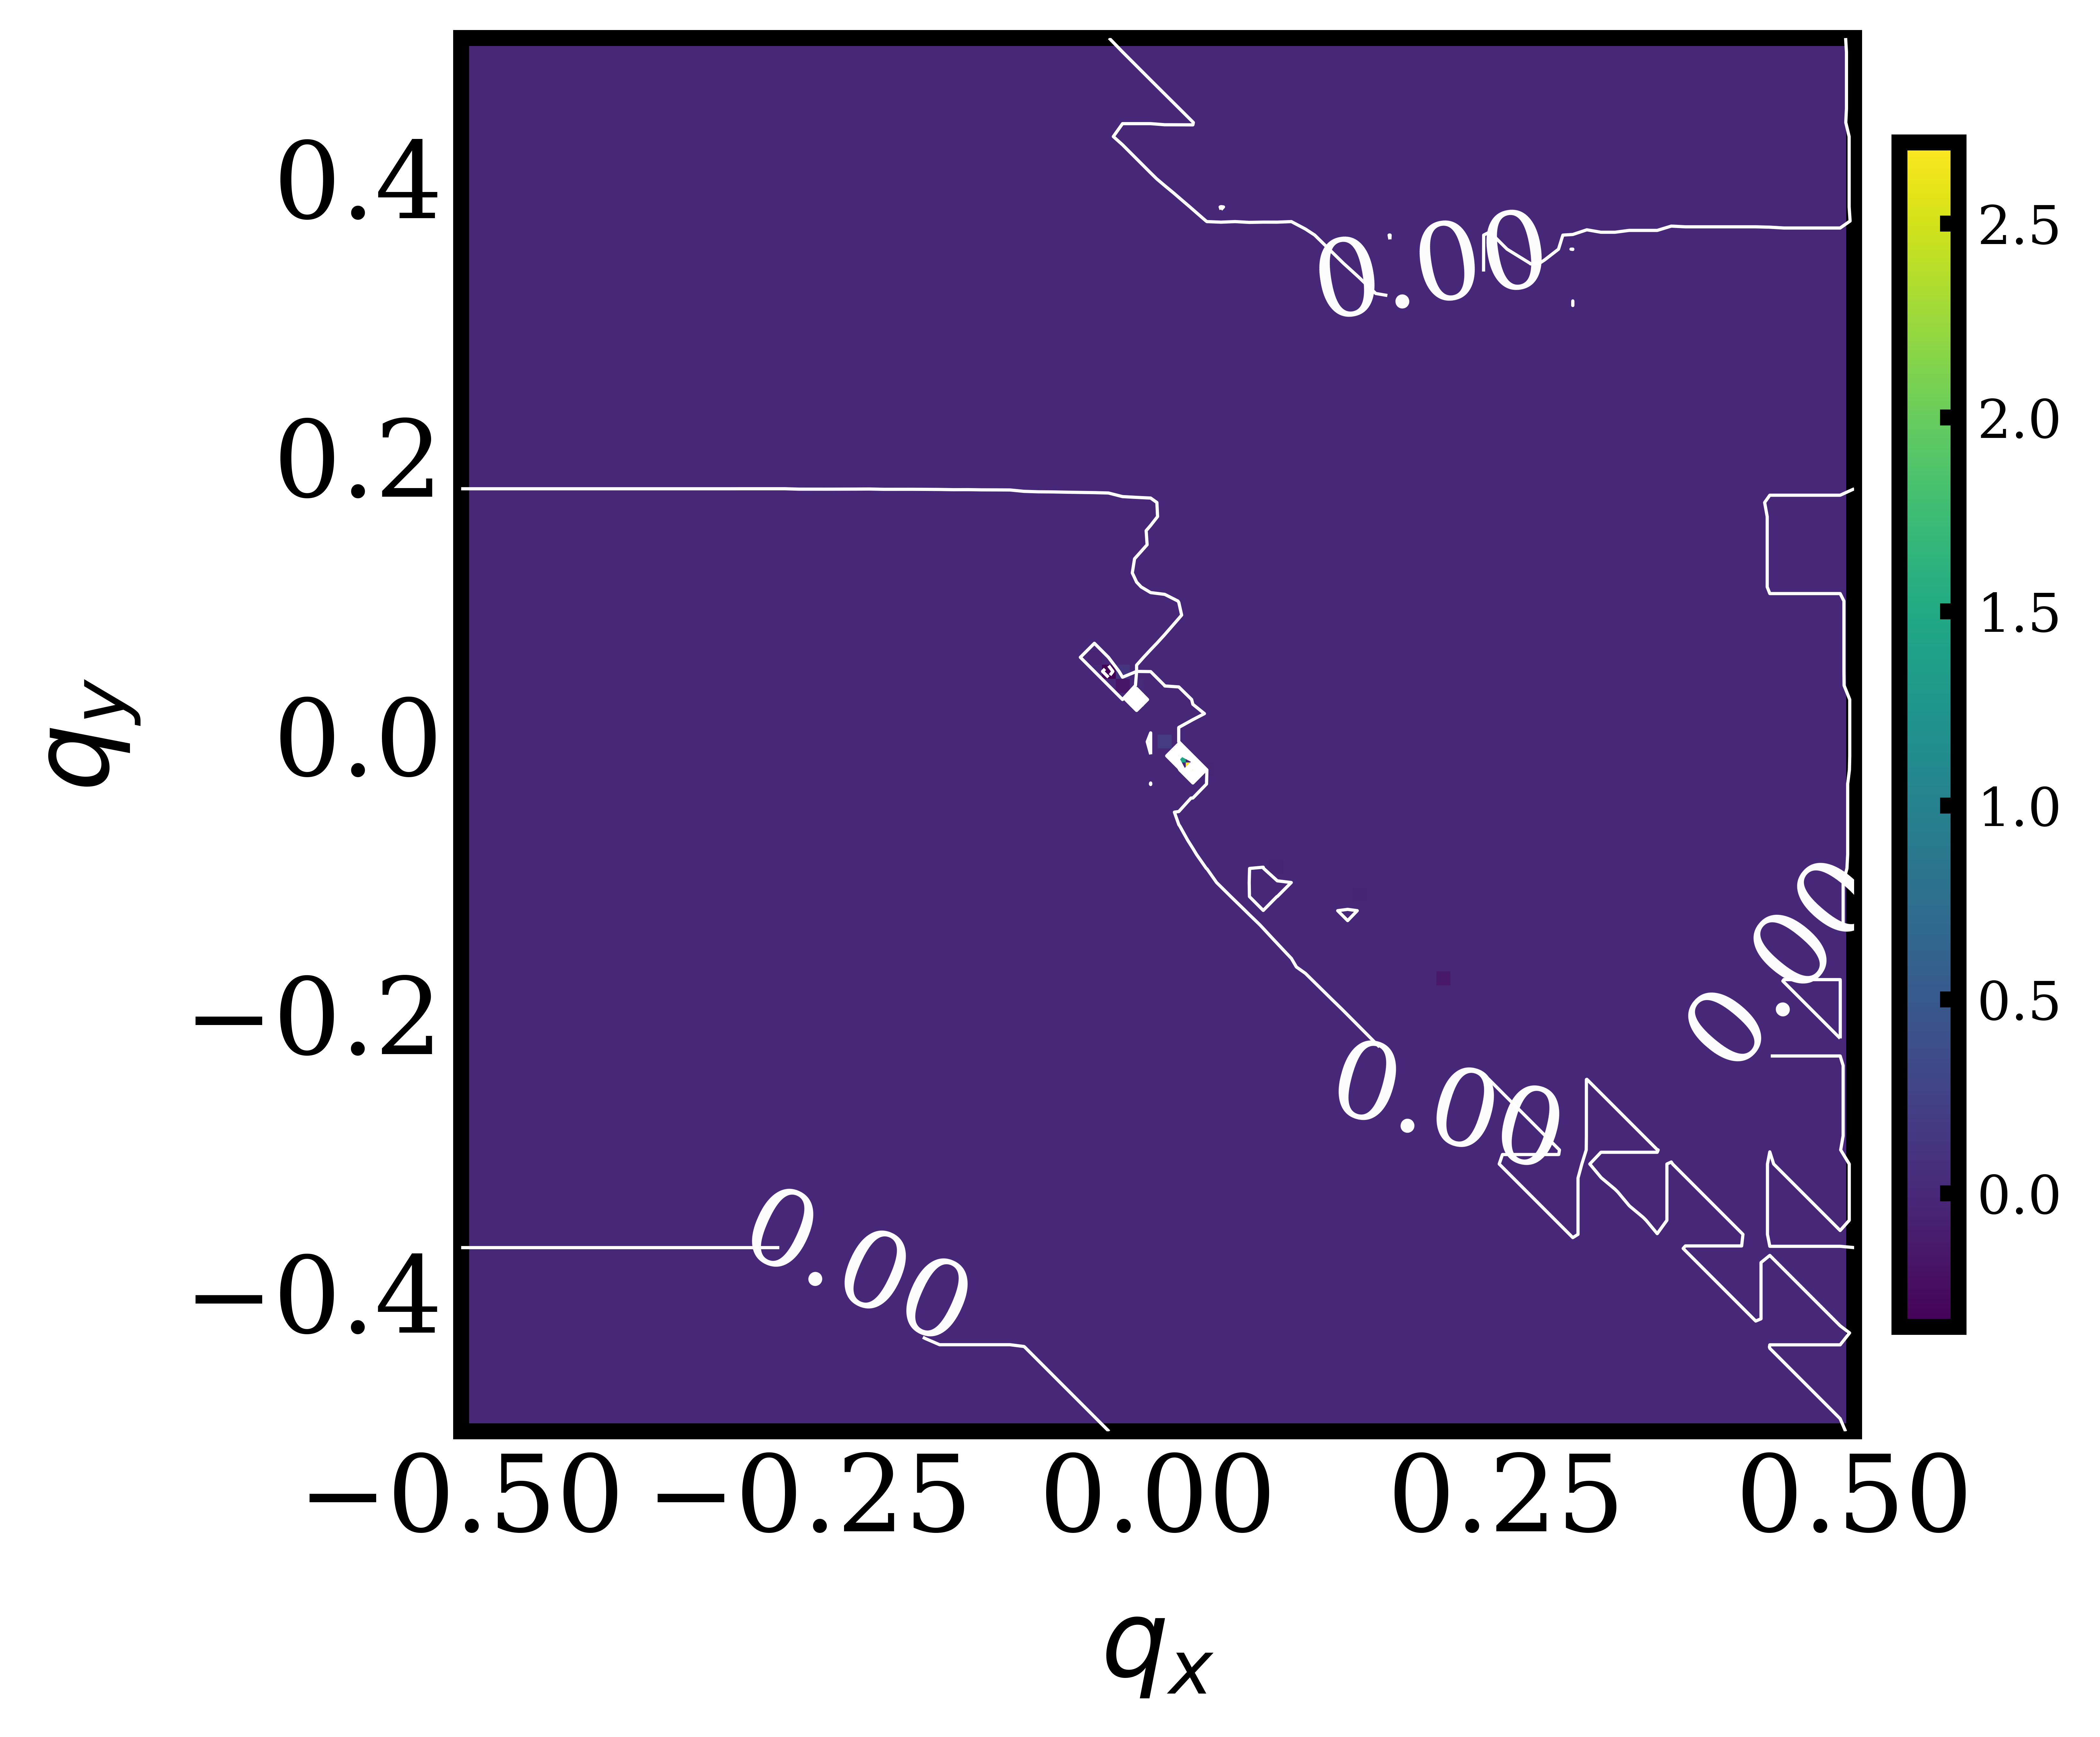

Data behind this chart, as committed beside it:
, -0.5, -0.4898989898989899, -0.4797979797979798, -0.4696969696969697, -0.4595959595959596, -0.4494949494949495, -0.4393939393939394, -0.4292929292929293, -0.41919191919191917, -0.40909090909090906, -0.398989898989899, -0.3888888888888889, -0.3787878787878788, -0.3686868686868687, -0.35858585858585856, -0.3484848484848485, -0.33838383838383834, -0.3282828282828283, -0.3181818181818182, -0.30808080808080807, -0.29797979797979796, -0.28787878787878785, -0.2777777777777778
-0.5, -1.402692997006911e-05, -1.402692997006911e-05, -1.402692997006911e-05, -1.402692997006911e-05, -1.402692997006911e-05, -1.402692997006911e-05, -1.402692997006911e-05, -1.402692997006911e-05, -1.402692997006911e-05, -1.402692997006911e-05, -1.402692997006911e-05, -1.402692997006911e-05, -1.402692997006911e-05, -1.402692997006911e-05, -1.402692997006911e-05, -1.402692997006911e-05, -1.402692997006911e-05, -1.402692997006911e-05, -1.402692997006911e-05, -1.402692997006911e-05, -1.402692997006911e-05, -1.402692997006911e-05, -1.402692997006911e-05
-0.4899, -1.402692997006911e-05, -1.402692997006911e-05, -1.402692997006911e-05, -1.402692997006911e-05, -1.402692997006911e-05, -1.402692997006911e-05, -1.402692997006911e-05, -1.402692997006911e-05, -1.402692997006911e-05, -1.402692997006911e-05, -1.402692997006911e-05, -1.402692997006911e-05, -1.402692997006911e-05, -1.402692997006911e-05, -1.402692997006911e-05, -1.402692997006911e-05, -1.402692997006911e-05, -1.402692997006911e-05, -1.402692997006911e-05, -1.402692997006911e-05, -1.402692997006911e-05, -1.402692997006911e-05, -1.402692997006911e-05
-0.4798, -1.402692997006911e-05, -1.402692997006911e-05, -1.402692997006911e-05, -1.402692997006911e-05, -1.402692997006911e-05, -1.402692997006911e-05, -1.402692997006911e-05, -1.402692997006911e-05, -1.402692997006911e-05, -1.402692997006911e-05, -1.402692997006911e-05, -1.402692997006911e-05, -1.402692997006911e-05, -1.402692997006911e-05, -1.402692997006911e-05, -1.402692997006911e-05, -1.402692997006911e-05, -1.402692997006911e-05, -1.402692997006911e-05, -1.402692997006911e-05, -1.402692997006911e-05, -1.402692997006911e-05, -1.402692997006911e-05
-0.4697, -1.402692997006911e-05, -1.402692997006911e-05, -1.402692997006911e-05, -1.402692997006911e-05, -1.402692997006911e-05, -1.402692997006911e-05, -1.402692997006911e-05, -1.402692997006911e-05, -1.402692997006911e-05, -1.402692997006911e-05, -1.402692997006911e-05, -1.402692997006911e-05, -1.402692997006911e-05, -1.402692997006911e-05, -1.402692997006911e-05, -1.402692997006911e-05, -1.402692997006911e-05, -1.402692997006911e-05, -1.402692997006911e-05, -1.402692997006911e-05, -1.402692997006911e-05, -1.402692997006911e-05, -1.402692997006911e-05
-0.4596, -1.402692997006911e-05, -1.402692997006911e-05, -1.402692997006911e-05, -1.402692997006911e-05, -1.402692997006911e-05, -1.402692997006911e-05, -1.402692997006911e-05, -1.402692997006911e-05, -1.402692997006911e-05, -1.402692997006911e-05, -1.402692997006911e-05, -1.402692997006911e-05, -1.402692997006911e-05, -1.402692997006911e-05, -1.402692997006911e-05, -1.402692997006911e-05, -1.402692997006911e-05, -1.402692997006911e-05, -1.402692997006911e-05, -1.402692997006911e-05, -1.402692997006911e-05, -1.402692997006911e-05, -1.402692997006911e-05
-0.4495, -1.402692997006911e-05, -1.402692997006911e-05, -1.402692997006911e-05, -1.402692997006911e-05, -1.402692997006911e-05, -1.402692997006911e-05, -1.402692997006911e-05, -1.402692997006911e-05, -1.402692997006911e-05, -1.402692997006911e-05, -1.402692997006911e-05, -1.402692997006911e-05, -1.402692997006911e-05, -1.402692997006911e-05, -1.402692997006911e-05, -1.402692997006911e-05, -1.402692997006911e-05, -1.402692997006911e-05, -1.402692997006911e-05, -1.402692997006911e-05, -1.402692997006911e-05, -1.402692997006911e-05, -1.402692997006911e-05
-0.4394, -1.402692997006911e-05, -1.402692997006911e-05, -1.402692997006911e-05, -1.402692997006911e-05, -1.402692997006911e-05, -1.402692997006911e-05, -1.402692997006911e-05, -1.402692997006911e-05, -1.402692997006911e-05, -1.402692997006911e-05, -1.402692997006911e-05, -1.402692997006911e-05, -1.402692997006911e-05, -1.402692997006911e-05, -1.402692997006911e-05, -1.402692997006911e-05, -1.402692997006911e-05, -1.402692997006911e-05, -1.402692997006911e-05, -1.402692997006911e-05, -1.402692997006911e-05, -1.402692997006911e-05, -1.402692997006911e-05
-0.4293, -2.534442831217423e-06, -2.534442831217423e-06, -2.534442831217423e-06, -2.534442831217423e-06, -2.534442831217423e-06, -2.534442831217423e-06, -2.534442831217423e-06, -2.534442831217423e-06, -2.534442831217423e-06, -2.534442831217423e-06, -2.534442831217423e-06, -2.534442831217423e-06, -2.534442831217423e-06, -2.534442831217423e-06, -2.534442831217423e-06, -2.534442831217423e-06, -2.534442831217423e-06, -2.534442831217423e-06, -2.534442831217423e-06, -2.534442831217423e-06, -2.534442831217423e-06, -2.534442831217423e-06, -2.534442831217423e-06
-0.4192, -2.534442831217423e-06, -2.534442831217423e-06, -2.534442831217423e-06, -2.534442831217423e-06, -2.534442831217423e-06, -2.534442831217423e-06, -2.534442831217423e-06, -2.534442831217423e-06, -2.534442831217423e-06, -2.534442831217423e-06, -2.534442831217423e-06, -2.534442831217423e-06, -2.534442831217423e-06, -2.534442831217423e-06, -2.534442831217423e-06, -2.534442831217423e-06, -2.534442831217423e-06, -2.534442831217423e-06, -2.534442831217423e-06, -2.534442831217423e-06, -2.534442831217423e-06, -2.534442831217423e-06, -2.534442831217423e-06
-0.4091, -2.534442831217423e-06, -2.534442831217423e-06, -2.534442831217423e-06, -2.534442831217423e-06, -2.534442831217423e-06, -2.534442831217423e-06, -2.534442831217423e-06, -2.534442831217423e-06, -2.534442831217423e-06, -2.534442831217423e-06, -2.534442831217423e-06, -2.534442831217423e-06, -2.534442831217423e-06, -2.534442831217423e-06, -2.534442831217423e-06, -2.534442831217423e-06, -2.534442831217423e-06, -2.534442831217423e-06, -2.534442831217423e-06, -2.534442831217423e-06, -2.534442831217423e-06, -2.534442831217423e-06, -2.534442831217423e-06
-0.399, -2.534442831217423e-06, -2.534442831217423e-06, -2.534442831217423e-06, -2.534442831217423e-06, -2.534442831217423e-06, -2.534442831217423e-06, -2.534442831217423e-06, -2.534442831217423e-06, -2.534442831217423e-06, -2.534442831217423e-06, -2.534442831217423e-06, -2.534442831217423e-06, -2.534442831217423e-06, -2.534442831217423e-06, -2.534442831217423e-06, -2.534442831217423e-06, -2.534442831217423e-06, -2.534442831217423e-06, -2.534442831217423e-06, -2.534442831217423e-06, -2.534442831217423e-06, -2.534442831217423e-06, -2.534442831217423e-06
-0.3889, -2.534442831217423e-06, -2.534442831217423e-06, -2.534442831217423e-06, -2.534442831217423e-06, -2.534442831217423e-06, -2.534442831217423e-06, -2.534442831217423e-06, -2.534442831217423e-06, -2.534442831217423e-06, -2.534442831217423e-06, -2.534442831217423e-06, -2.534442831217423e-06, -2.534442831217423e-06, -2.534442831217423e-06, -2.534442831217423e-06, -2.534442831217423e-06, -2.534442831217423e-06, -2.534442831217423e-06, -2.534442831217423e-06, -2.534442831217423e-06, -2.534442831217423e-06, -2.534442831217423e-06, -2.534442831217423e-06
-0.3788, -2.534442831217423e-06, -2.534442831217423e-06, -2.534442831217423e-06, -2.534442831217423e-06, -2.534442831217423e-06, -2.534442831217423e-06, -2.534442831217423e-06, -2.534442831217423e-06, -2.534442831217423e-06, -2.534442831217423e-06, -2.534442831217423e-06, -2.534442831217423e-06, -2.534442831217423e-06, -2.534442831217423e-06, -2.534442831217423e-06, -2.534442831217423e-06, -2.534442831217423e-06, -2.534442831217423e-06, -2.534442831217423e-06, -2.534442831217423e-06, -2.534442831217423e-06, -2.534442831217423e-06, -2.534442831217423e-06
-0.3687, -2.534442831217423e-06, -2.534442831217423e-06, -2.534442831217423e-06, -2.534442831217423e-06, -2.534442831217423e-06, -2.534442831217423e-06, -2.534442831217423e-06, -2.534442831217423e-06, -2.534442831217423e-06, -2.534442831217423e-06, -2.534442831217423e-06, -2.534442831217423e-06, -2.534442831217423e-06, -2.534442831217423e-06, -2.534442831217423e-06, -2.534442831217423e-06, -2.534442831217423e-06, -2.534442831217423e-06, -2.534442831217423e-06, -2.534442831217423e-06, -2.534442831217423e-06, -2.534442831217423e-06, -2.534442831217423e-06
-0.3586, 4.021451216571252e-05, 4.021451216571252e-05, 4.021451216571252e-05, 4.021451216571252e-05, 4.021451216571252e-05, 4.021451216571252e-05, 4.021451216571252e-05, 4.021451216571252e-05, 4.021451216571252e-05, 4.021451216571252e-05, 4.021451216571252e-05, 4.021451216571252e-05, 4.021451216571252e-05, 4.021451216571252e-05, 4.021451216571252e-05, 4.021451216571252e-05, 4.021451216571252e-05, 4.021451216571252e-05, 4.021451216571252e-05, 4.021451216571252e-05, 4.021451216571252e-05, 4.021451216571252e-05, 4.021451216571252e-05
-0.3485, 4.021451216571252e-05, 4.021451216571252e-05, 4.021451216571252e-05, 4.021451216571252e-05, 4.021451216571252e-05, 4.021451216571252e-05, 4.021451216571252e-05, 4.021451216571252e-05, 4.021451216571252e-05, 4.021451216571252e-05, 4.021451216571252e-05, 4.021451216571252e-05, 4.021451216571252e-05, 4.021451216571252e-05, 4.021451216571252e-05, 4.021451216571252e-05, 4.021451216571252e-05, 4.021451216571252e-05, 4.021451216571252e-05, 4.021451216571252e-05, 4.021451216571252e-05, 4.021451216571252e-05, 4.021451216571252e-05
-0.3384, 4.021451216571252e-05, 4.021451216571252e-05, 4.021451216571252e-05, 4.021451216571252e-05, 4.021451216571252e-05, 4.021451216571252e-05, 4.021451216571252e-05, 4.021451216571252e-05, 4.021451216571252e-05, 4.021451216571252e-05, 4.021451216571252e-05, 4.021451216571252e-05, 4.021451216571252e-05, 4.021451216571252e-05, 4.021451216571252e-05, 4.021451216571252e-05, 4.021451216571252e-05, 4.021451216571252e-05, 4.021451216571252e-05, 4.021451216571252e-05, 4.021451216571252e-05, 4.021451216571252e-05, 4.021451216571252e-05
-0.3283, 4.021451216571252e-05, 4.021451216571252e-05, 4.021451216571252e-05, 4.021451216571252e-05, 4.021451216571252e-05, 4.021451216571252e-05, 4.021451216571252e-05, 4.021451216571252e-05, 4.021451216571252e-05, 4.021451216571252e-05, 4.021451216571252e-05, 4.021451216571252e-05, 4.021451216571252e-05, 4.021451216571252e-05, 4.021451216571252e-05, 4.021451216571252e-05, 4.021451216571252e-05, 4.180071406520845e-05, 4.021451216571252e-05, 4.021451216571252e-05, 4.021451216571252e-05, 4.021451216571252e-05, 4.021451216571252e-05
-0.3182, 4.021451216571252e-05, 4.021451216571252e-05, 4.021451216571252e-05, 4.021451216571252e-05, 4.021451216571252e-05, 4.021451216571252e-05, 4.021451216571252e-05, 4.021451216571252e-05, 4.021451216571252e-05, 4.021451216571252e-05, 4.021451216571252e-05, 4.021451216571252e-05, 4.021451216571252e-05, 4.021451216571252e-05, 4.021451216571252e-05, 4.021451216571252e-05, 4.021451216571252e-05, 4.2880356952162967e-05, 4.4530162198934516e-05, 4.021451216571252e-05, 4.021451216571252e-05, 4.021451216571252e-05, 5.239389367541633e-05
-0.3081, 4.021451216571252e-05, 4.021451216571252e-05, 4.021451216571252e-05, 4.021451216571252e-05, 4.021451216571252e-05, 4.021451216571252e-05, 4.021451216571252e-05, 4.021451216571252e-05, 4.021451216571252e-05, 4.021451216571252e-05, 4.021451216571252e-05, 4.021451216571252e-05, 4.021451216571252e-05, 4.021451216571252e-05, 4.021451216571252e-05, 4.021451216571252e-05, 4.021451216571252e-05, 4.3885036008406134e-05, 4.54172607395873e-05, 4.676397805462728e-05, 4.021451216571252e-05, 5.239389367541633e-05, 5.239389367541633e-05
-0.298, 0.0001138, 0.0001138, 0.0001138, 0.0001138, 0.0001138, 0.0001138, 0.0001138, 0.0001138, 0.0001138, 0.0001138, 0.0001138, 0.0001138, 0.0001138, 0.0001138, 0.0001138, 0.0001138, 0.0001138, 0.0001119, 0.0001133, 0.0001146, 0.0001157, 0.0001195, 0.0001195
-0.2879, 0.0001138, 0.0001138, 0.0001138, 0.0001138, 0.0001138, 0.0001138, 0.0001138, 0.0001138, 0.0001138, 0.0001138, 0.0001138, 0.0001138, 0.0001138, 0.0001138, 0.0001138, 0.0001138, 0.0001138, 0.0001128, 0.0001141, 0.0001153, 0.0001163, 0.0001172, 0.0001195
-0.2778, 0.0001138, 0.0001138, 0.0001138, 0.0001138, 0.0001138, 0.0001138, 0.0001138, 0.0001138, 0.0001138, 0.0001138, 0.0001138, 0.0001138, 0.0001138, 0.0001138, 0.0001138, 0.0001138, 0.0001138, 0.0001136, 0.0001148, 0.0001159, 0.0001169, 0.0001177, 0.0001184
-0.2677, 0.0001138, 0.0001138, 0.0001138, 0.0001138, 0.0001138, 0.0001138, 0.0001138, 0.0001138, 0.0001138, 0.0001138, 0.0001138, 0.0001138, 0.0001138, 0.0001138, 0.0001138, 0.0001138, 0.0001138, 0.0001144, 0.0001155, 0.0001165, 0.0001174, 0.0001181, 0.0001188
-0.2576, 0.0001138, 0.0001138, 0.0001138, 0.0001138, 0.0001138, 0.0001138, 0.0001138, 0.0001138, 0.0001138, 0.0001138, 0.0001138, 0.0001138, 0.0001138, 0.0001138, 0.0001138, 0.0001138, 0.0001138, 0.0001158, 0.0001167, 0.0001175, 0.0001182, 0.0001189, 0.0001194
-0.2475, 0.0001138, 0.0001138, 0.0001138, 0.0001138, 0.0001138, 0.0001138, 0.0001138, 0.0001138, 0.0001138, 0.0001138, 0.0001138, 0.0001138, 0.0001138, 0.0001138, 0.0001138, 0.0001138, 0.0001138, 0.000117, 0.0001177, 0.0001183, 0.0001189, 0.0001194, 0.0001198
-0.2374, 0.0001138, 0.0001138, 0.0001138, 0.0001138, 0.0001138, 0.0001138, 0.0001138, 0.0001138, 0.0001138, 0.0001138, 0.0001138, 0.0001138, 0.0001138, 0.0001138, 0.0001138, 0.0001138, 0.0001138, 0.000118, 0.0001185, 0.000119, 0.0001194, 0.0001198, 0.0001201
-0.2273, 0.0001579, 0.0001579, 0.0001579, 0.0001579, 0.0001579, 0.0001579, 0.0001579, 0.0001579, 0.0001579, 0.0001579, 0.0001579, 0.0001579, 0.0001579, 0.0001579, 0.0001579, 0.0001579, 0.0001579, 0.0001566, 0.000157, 0.0001573, 0.0001575, 0.0001578, 0.0001581
-0.2172, 0.0001579, 0.0001579, 0.0001579, 0.0001579, 0.0001579, 0.0001579, 0.0001579, 0.0001579, 0.0001579, 0.0001579, 0.0001579, 0.0001579, 0.0001579, 0.0001579, 0.0001579, 0.0001579, 0.0001579, 0.0001572, 0.0001575, 0.0001577, 0.0001579, 0.000158, 0.0001581
-0.2071, 0.0001579, 0.0001579, 0.0001579, 0.0001579, 0.0001579, 0.0001579, 0.0001579, 0.0001579, 0.0001579, 0.0001579, 0.0001579, 0.0001579, 0.0001579, 0.0001579, 0.0001579, 0.0001579, 0.0001579, 0.0001577, 0.0001579, 0.0001581, 0.0001582, 0.0001582, 0.0001582
-0.197, 0.0001579, 0.0001579, 0.0001579, 0.0001579, 0.0001579, 0.0001579, 0.0001579, 0.0001579, 0.0001579, 0.0001579, 0.0001579, 0.0001579, 0.0001579, 0.0001579, 0.0001579, 0.0001579, 0.0001579, 0.000158, 0.0001581, 0.0001582, 0.0001582, 0.0001582, 0.0001581
-0.1869, 0.0001579, 0.0001579, 0.0001579, 0.0001579, 0.0001579, 0.0001579, 0.0001579, 0.0001579, 0.0001579, 0.0001579, 0.0001579, 0.0001579, 0.0001579, 0.0001579, 0.0001579, 0.0001579, 0.0001579, 0.0001579, 0.0001579, 0.0001579, 0.0001579, 0.0001579, 0.0001577
-0.1768, 0.0001579, 0.0001579, 0.0001579, 0.0001579, 0.0001579, 0.0001579, 0.0001579, 0.0001579, 0.0001579, 0.0001579, 0.0001579, 0.0001579, 0.0001579, 0.0001579, 0.0001579, 0.0001579, 0.0001579, 0.0001577, 0.0001577, 0.0001576, 0.0001576, 0.0001574, 0.000157
-0.1667, 0.000168, 0.000168, 0.000168, 0.000168, 0.000168, 0.000168, 0.000168, 0.000168, 0.000168, 0.000168, 0.000168, 0.000168, 0.000168, 0.000168, 0.000168, 0.000168, 0.000168, 0.0001675, 0.0001674, 0.0001673, 0.0001672, 0.0001668, 0.0001665
-0.1566, 0.0001352, 0.0001352, 0.0001352, 0.0001352, 0.0001352, 0.0001352, 0.0001352, 0.0001352, 0.0001352, 0.0001352, 0.0001352, 0.0001352, 0.0001352, 0.0001352, 0.0001352, 0.0001352, 0.0001352, 0.0001361, 0.000136, 0.0001359, 0.0001355, 0.0001352, 0.0001349
-0.1465, 0.0001352, 0.0001352, 0.0001352, 0.0001352, 0.0001352, 0.0001352, 0.0001352, 0.0001352, 0.0001352, 0.0001352, 0.0001352, 0.0001352, 0.0001352, 0.0001352, 0.0001352, 0.0001352, 0.0001352, 0.0001357, 0.0001356, 0.0001352, 0.000135, 0.0001347, 0.0001344
-0.1364, 0.0001352, 0.0001352, 0.0001352, 0.0001352, 0.0001352, 0.0001352, 0.0001352, 0.0001352, 0.0001352, 0.0001352, 0.0001352, 0.0001352, 0.0001352, 0.0001352, 0.0001352, 0.0001352, 0.0001352, 0.0001352, 0.000135, 0.0001347, 0.0001344, 0.0001342, 0.0001339
-0.1263, 0.0001352, 0.0001352, 0.0001352, 0.0001352, 0.0001352, 0.0001352, 0.0001352, 0.0001352, 0.0001352, 0.0001352, 0.0001352, 0.0001352, 0.0001352, 0.0001352, 0.0001352, 0.0001352, 0.0001352, 0.0001346, 0.0001344, 0.0001341, 0.0001339, 0.0001336, 0.0001334
-0.1162, 0.0001352, 0.0001352, 0.0001352, 0.0001352, 0.0001352, 0.0001352, 0.0001352, 0.0001352, 0.0001352, 0.0001352, 0.0001352, 0.0001352, 0.0001352, 0.0001352, 0.0001352, 0.0001352, 0.0001352, 0.000134, 0.0001338, 0.0001335, 0.0001333, 0.0001331, 0.0001329
-0.1061, 0.0001352, 0.0001352, 0.0001352, 0.0001352, 0.0001352, 0.0001352, 0.0001352, 0.0001352, 0.0001352, 0.0001352, 0.0001352, 0.0001352, 0.0001352, 0.0001352, 0.0001352, 0.0001352, 0.0001352, 0.0001334, 0.0001332, 0.000133, 0.0001328, 0.0001326, 0.0001325
-0.09596, 8.960490163135178e-05, 8.960490163135178e-05, 8.960490163135178e-05, 8.960490163135178e-05, 8.960490163135178e-05, 8.960490163135178e-05, 8.960490163135178e-05, 8.960490163135178e-05, 8.960490163135178e-05, 8.960490163135178e-05, 8.960490163135178e-05, 8.960490163135178e-05, 8.960490163135178e-05, 8.960490163135178e-05, 8.960490163135178e-05, 8.960490163135178e-05, 8.960490163135178e-05, 9.088121457232162e-05, 9.0697026105937e-05, 9.051705130201155e-05, 9.034800694899782e-05, 9.018440010547427e-05, 9.002111230649861e-05
-0.08586, 8.960490163135178e-05, 8.960490163135178e-05, 8.960490163135178e-05, 8.960490163135178e-05, 8.960490163135178e-05, 8.960490163135178e-05, 8.960490163135178e-05, 8.960490163135178e-05, 8.960490163135178e-05, 8.960490163135178e-05, 8.960490163135178e-05, 8.960490163135178e-05, 8.960490163135178e-05, 8.960490163135178e-05, 8.960490163135178e-05, 8.960490163135178e-05, 8.960490163135178e-05, 9.038567734041814e-05, 9.02193349705808e-05, 9.005099755991501e-05, 8.988038971668893e-05, 8.9710715485157e-05, 8.954199193942216e-05
-0.07576, 8.960490163135178e-05, 8.960490163135178e-05, 8.960490163135178e-05, 8.960490163135178e-05, 8.960490163135178e-05, 8.960490163135178e-05, 8.960490163135178e-05, 8.960490163135178e-05, 8.960490163135178e-05, 8.960490163135178e-05, 8.960490163135178e-05, 8.960490163135178e-05, 8.960490163135178e-05, 8.960490163135178e-05, 8.960490163135178e-05, 8.960490163135178e-05, 8.960490163135178e-05, 8.992423506199705e-05, 8.975663652508485e-05, 8.957929478018739e-05, 8.940347725329072e-05, 8.922914834755459e-05, 8.905626854816645e-05
-0.06566, 8.960490163135178e-05, 8.960490163135178e-05, 8.960490163135178e-05, 8.960490163135178e-05, 8.960490163135178e-05, 8.960490163135178e-05, 8.960490163135178e-05, 8.960490163135178e-05, 8.960490163135178e-05, 8.960490163135178e-05, 8.960490163135178e-05, 8.960490163135178e-05, 8.960490163135178e-05, 8.960490163135178e-05, 8.960490163135178e-05, 8.960490163135178e-05, 8.960490163135178e-05, 8.949531516466865e-05, 8.930889276939811e-05, 8.912455324309346e-05, 8.894221178688499e-05, 8.876178417333072e-05, 8.858318693393022e-05
-0.05556, 8.960490163135178e-05, 8.960490163135178e-05, 8.960490163135178e-05, 8.960490163135178e-05, 8.960490163135178e-05, 8.960490163135178e-05, 8.960490163135178e-05, 8.960490163135178e-05, 8.960490163135178e-05, 8.960490163135178e-05, 8.960490163135178e-05, 8.960490163135178e-05, 8.960490163135178e-05, 8.960490163135178e-05, 8.960490163135178e-05, 8.960490163135178e-05, 8.960490163135178e-05, 8.920706712806239e-05, 8.91609526291831e-05, 8.894550352241065e-05, 8.873236891037849e-05, 8.852143320002106e-05, 8.83125837094373e-05
-0.04545, 8.960490163135178e-05, 8.960490163135178e-05, 8.960490163135178e-05, 8.960490163135178e-05, 8.960490163135178e-05, 8.960490163135178e-05, 8.960490163135178e-05, 8.960490163135178e-05, 8.960490163135178e-05, 8.960490163135178e-05, 8.960490163135178e-05, 8.960490163135178e-05, 8.960490163135178e-05, 8.960490163135178e-05, 8.960490163135178e-05, 8.960490163135178e-05, 8.960490163135178e-05, 8.883314122655762e-05, 8.891300242963693e-05, 8.88709771483526e-05, 8.862370617976085e-05, 8.837893076603502e-05, 8.813651076501557e-05
-0.03535, 8.960490163135178e-05, 8.960490163135178e-05, 8.960490163135178e-05, 8.960490163135178e-05, 8.960490163135178e-05, 8.960490163135178e-05, 8.960490163135178e-05, 8.960490163135178e-05, 8.960490163135178e-05, 8.960490163135178e-05, 8.960490163135178e-05, 8.960490163135178e-05, 8.960490163135178e-05, 8.960490163135178e-05, 8.960490163135178e-05, 8.960490163135178e-05, 8.960490163135178e-05, 8.846970559694202e-05, 8.855888838183468e-05, 8.867035477271476e-05, 8.863528267337514e-05, 8.835198983918397e-05, 8.807136714148367e-05
-0.02525, 6.756784844870688e-05, 6.756784844870688e-05, 6.756784844870688e-05, 6.756784844870688e-05, 6.756784844870688e-05, 6.756784844870688e-05, 6.756784844870688e-05, 6.756784844870688e-05, 6.756784844870688e-05, 6.756784844870688e-05, 6.756784844870688e-05, 6.756784844870688e-05, 6.756784844870688e-05, 6.756784844870688e-05, 6.756784844870688e-05, 6.756784844870688e-05, 6.756784844870688e-05, 6.846339878439522e-05, 6.8562798366552e-05, 6.868630878372275e-05, 6.883790381017317e-05, 6.88133974722546e-05, 6.848826747609929e-05
-0.01515, 6.756784844870688e-05, 6.756784844870688e-05, 6.756784844870688e-05, 6.756784844870688e-05, 6.756784844870688e-05, 6.756784844870688e-05, 6.756784844870688e-05, 6.756784844870688e-05, 6.756784844870688e-05, 6.756784844870688e-05, 6.756784844870688e-05, 6.756784844870688e-05, 6.756784844870688e-05, 6.756784844870688e-05, 6.756784844870688e-05, 6.756784844870688e-05, 6.756784844870688e-05, 6.812001708261385e-05, 6.823052499445084e-05, 6.836715054942754e-05, 6.853433167577067e-05, 6.873743737733521e-05, 6.872835760207363e-05
-0.005051, 6.756784844870688e-05, 6.756784844870688e-05, 6.756784844870688e-05, 6.756784844870688e-05, 6.756784844870688e-05, 6.756784844870688e-05, 6.756784844870688e-05, 6.756784844870688e-05, 6.756784844870688e-05, 6.756784844870688e-05, 6.756784844870688e-05, 6.756784844870688e-05, 6.756784844870688e-05, 6.756784844870688e-05, 6.756784844870688e-05, 6.756784844870688e-05, 6.756784844870688e-05, 6.778611867837055e-05, 6.790864867625555e-05, 6.805951731179746e-05, 6.824368998999471e-05, 6.846718734207357e-05, 6.873732640908494e-05
0.005051, 6.756784844870688e-05, 6.756784844870688e-05, 6.756784844870688e-05, 6.756784844870688e-05, 6.756784844870688e-05, 6.756784844870688e-05, 6.756784844870688e-05, 6.756784844870688e-05, 6.756784844870688e-05, 6.756784844870688e-05, 6.756784844870688e-05, 6.756784844870688e-05, 6.756784844870688e-05, 6.756784844870688e-05, 6.756784844870688e-05, 6.756784844870688e-05, 6.756784844870688e-05, 6.772051469217183e-05, 6.787854786103235e-05, 6.807123230838381e-05, 6.830486510699216e-05, 6.858711181907928e-05, 6.892733489904587e-05
0.01515, 6.756784844870688e-05, 6.756784844870688e-05, 6.756784844870688e-05, 6.756784844870688e-05, 6.756784844870688e-05, 6.756784844870688e-05, 6.756784844870688e-05, 6.756784844870688e-05, 6.756784844870688e-05, 6.756784844870688e-05, 6.756784844870688e-05, 6.756784844870688e-05, 6.756784844870688e-05, 6.756784844870688e-05, 6.756784844870688e-05, 6.756784844870688e-05, 6.756784844870688e-05, 6.800768235067415e-05, 6.823960255598061e-05, 6.851950751234797e-05, 6.885651347340753e-05, 6.926179648426343e-05, 6.957925202431071e-05
0.02525, 6.756784844870688e-05, 6.756784844870688e-05, 6.756784844870688e-05, 6.756784844870688e-05, 6.756784844870688e-05, 6.756784844870688e-05, 6.756784844870688e-05, 6.756784844870688e-05, 6.756784844870688e-05, 6.756784844870688e-05, 6.756784844870688e-05, 6.756784844870688e-05, 6.756784844870688e-05, 6.756784844870688e-05, 6.756784844870688e-05, 6.756784844870688e-05, 6.756784844870688e-05, 6.845205659491176e-05, 6.878570919824386e-05, 6.91865083009699e-05, 6.96678393562433e-05, 7.006759282541267e-05, 7.027595131691358e-05
0.03535, 7.937878013772848e-05, 7.937878013772848e-05, 7.937878013772848e-05, 7.937878013772848e-05, 7.937878013772848e-05, 7.937878013772848e-05, 7.937878013772848e-05, 7.937878013772848e-05, 7.937878013772848e-05, 7.937878013772848e-05, 7.937878013772848e-05, 7.937878013772848e-05, 7.937878013772848e-05, 7.937878013772848e-05, 7.937878013772848e-05, 7.937878013772848e-05, 7.937878013772848e-05, 7.545349569279729e-05, 7.592878887151077e-05, 7.649925560007501e-05, 7.699569425438711e-05, 7.729977617299727e-05, 7.768941326244211e-05
0.04545, 7.937878013772848e-05, 7.937878013772848e-05, 7.937878013772848e-05, 7.937878013772848e-05, 7.937878013772848e-05, 7.937878013772848e-05, 7.937878013772848e-05, 7.937878013772848e-05, 7.937878013772848e-05, 7.937878013772848e-05, 7.937878013772848e-05, 7.937878013772848e-05, 7.937878013772848e-05, 7.937878013772848e-05, 7.937878013772848e-05, 7.937878013772848e-05, 7.937878013772848e-05, 7.640999018991129e-05, 7.708525338773173e-05, 7.76957439496321e-05, 7.811324943768928e-05, 7.86345314014152e-05, 7.92779104593904e-05
0.05556, 7.937878013772848e-05, 7.937878013772848e-05, 7.937878013772848e-05, 7.937878013772848e-05, 7.937878013772848e-05, 7.937878013772848e-05, 7.937878013772848e-05, 7.937878013772848e-05, 7.937878013772848e-05, 7.937878013772848e-05, 7.937878013772848e-05, 7.937878013772848e-05, 7.937878013772848e-05, 7.937878013772848e-05, 7.937878013772848e-05, 7.937878013772848e-05, 7.937878013772848e-05, 7.778465998451718e-05, 7.853027054254558e-05, 7.90828959042261e-05, 7.976207546758489e-05, 8.059131850938225e-05, 8.159999910923522e-05
0.06566, 7.937878013772848e-05, 7.937878013772848e-05, 7.937878013772848e-05, 7.937878013772848e-05, 7.937878013772848e-05, 7.937878013772848e-05, 7.937878013772848e-05, 7.937878013772848e-05, 7.937878013772848e-05, 7.937878013772848e-05, 7.937878013772848e-05, 7.937878013772848e-05, 7.937878013772848e-05, 7.937878013772848e-05, 7.937878013772848e-05, 7.937878013772848e-05, 7.937878013772848e-05, 7.952389075776534e-05, 8.023837502469255e-05, 8.110801549944828e-05, 8.216305466261258e-05, 8.344149089613332e-05, 8.499140676798603e-05
0.07576, 7.937878013772848e-05, 7.937878013772848e-05, 7.937878013772848e-05, 7.937878013772848e-05, 7.937878013772848e-05, 7.937878013772848e-05, 7.937878013772848e-05, 7.937878013772848e-05, 7.937878013772848e-05, 7.937878013772848e-05, 7.937878013772848e-05, 7.937878013772848e-05, 7.937878013772848e-05, 7.937878013772848e-05, 7.937878013772848e-05, 7.937878013772848e-05, 7.937878013772848e-05, 8.057568866683079e-05, 8.113778970613347e-05, 8.222448830118654e-05, 8.353872953683155e-05, 8.512974163289926e-05, 8.706034013699276e-05
0.08586, 7.937878013772848e-05, 7.937878013772848e-05, 7.937878013772848e-05, 7.937878013772848e-05, 7.937878013772848e-05, 7.937878013772848e-05, 7.937878013772848e-05, 7.937878013772848e-05, 7.937878013772848e-05, 7.937878013772848e-05, 7.937878013772848e-05, 7.937878013772848e-05, 7.937878013772848e-05, 7.937878013772848e-05, 7.937878013772848e-05, 7.937878013772848e-05, 7.937878013772848e-05, 8.245642152175329e-05, 8.255739451299529e-05, 8.342360966176189e-05, 8.501951683551427e-05, 8.695362416006939e-05, 8.930645047546162e-05
0.09596, 7.937878013772848e-05, 7.937878013772848e-05, 7.937878013772848e-05, 7.937878013772848e-05, 7.937878013772848e-05, 7.937878013772848e-05, 7.937878013772848e-05, 7.937878013772848e-05, 7.937878013772848e-05, 7.937878013772848e-05, 7.937878013772848e-05, 7.937878013772848e-05, 7.937878013772848e-05, 7.937878013772848e-05, 7.937878013772848e-05, 7.937878013772848e-05, 7.937878013772848e-05, 8.506352747761891e-05, 8.52905456695933e-05, 8.553780600245223e-05, 8.684942300444843e-05, 8.920380742495874e-05, 9.207932859895661e-05
... 40 more rows
